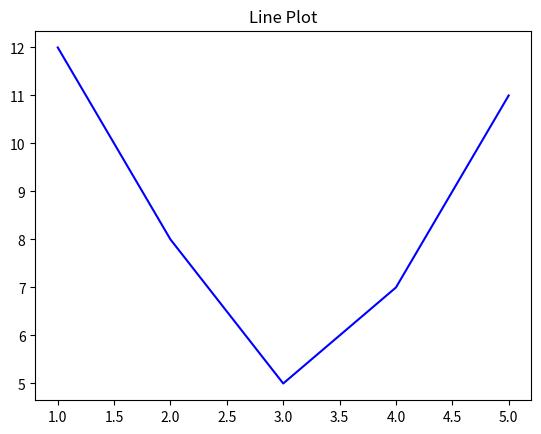

Source code (Python):
import matplotlib.pyplot as plt

x = [1, 2, 3, 4, 5]
y = [12, 8, 5, 7, 11]

plt.plot(x, y, color='blue')
plt.title("Line Plot")
plt.savefig('line_plot.png', dpi=300, bbox_inches='tight')
plt.show()

